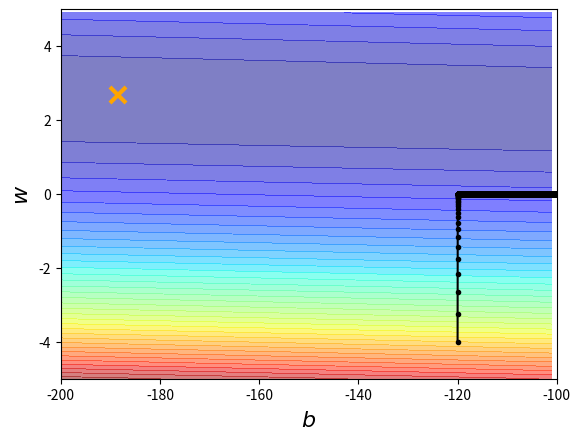

Write Python code to recreate this figure.
# -*- coding=utf8 -*-
import numpy as np
import matplotlib.pyplot as plt


x_data = [338., 333., 328., 207., 226., 225., 179., 60., 208., 606.]
y_data = [640., 633., 619., 393., 428., 27., 193., 66., 116., 1591.]
# y_data = b+ w * xdata

x = np.arange(-200, -100, 1) #bias
y = np.arange(-5, 5, 0.1) #weight
Z = np.zeros((len(x), len(y)))
X, Y = np.meshgrid(x,y)
for i in range(len(x)):
    for j in range(len(y)):
        b = x[i]
        w = y[j]
        Z[j][i] = 0
        for n in range(len(x_data)):
            Z[j][i] = Z[j][i] + (y_data[n] - b - w*x_data[n])**2
        Z[j][i] = Z[j][i]/len(x_data)

# ydata =  b + w* xdata
b = -120 # inital b
w = -4 # inital w
lr = 0.0000001 # learning rate
lr = 0.0000001 # learning rate
iteration = 100000

# Store initial values for plotting.
b_history = [b]
w_history = [w]

# Iterations
for i in range(iteration):
    b_grad = 0.0
    w_grad = 0.0
    for n in range(len(x_data)):
        b_grad = b_grad - 2.0*(y_data[n] - b - w*x_data[n])*1.0
        w_grad = w_grad - 2.0*(y_data[n] - b - w*x_data[n]*x_data[n])

    # Updata parameters
    b = b - lr * b_grad
    w = w  - lr * w_grad
    b_history.append(b)
    w_history.append(w)

# plot the figure
plt.contourf(x, y, Z, 50, alpha=0.5, cmap = plt.get_cmap('jet'))
plt.plot([-188.4], [2.67], 'x', ms=12, markeredgewidth=3, color='orange')
plt.plot(b_history, w_history, 'o-', ms=3, lw=1.5, color='black')
plt.xlim(-200, -100)
plt.ylim(-5,5)
plt.xlabel(r'$b$', fontsize=16)
plt.ylabel(r'$w$', fontsize=16)
plt.show()

